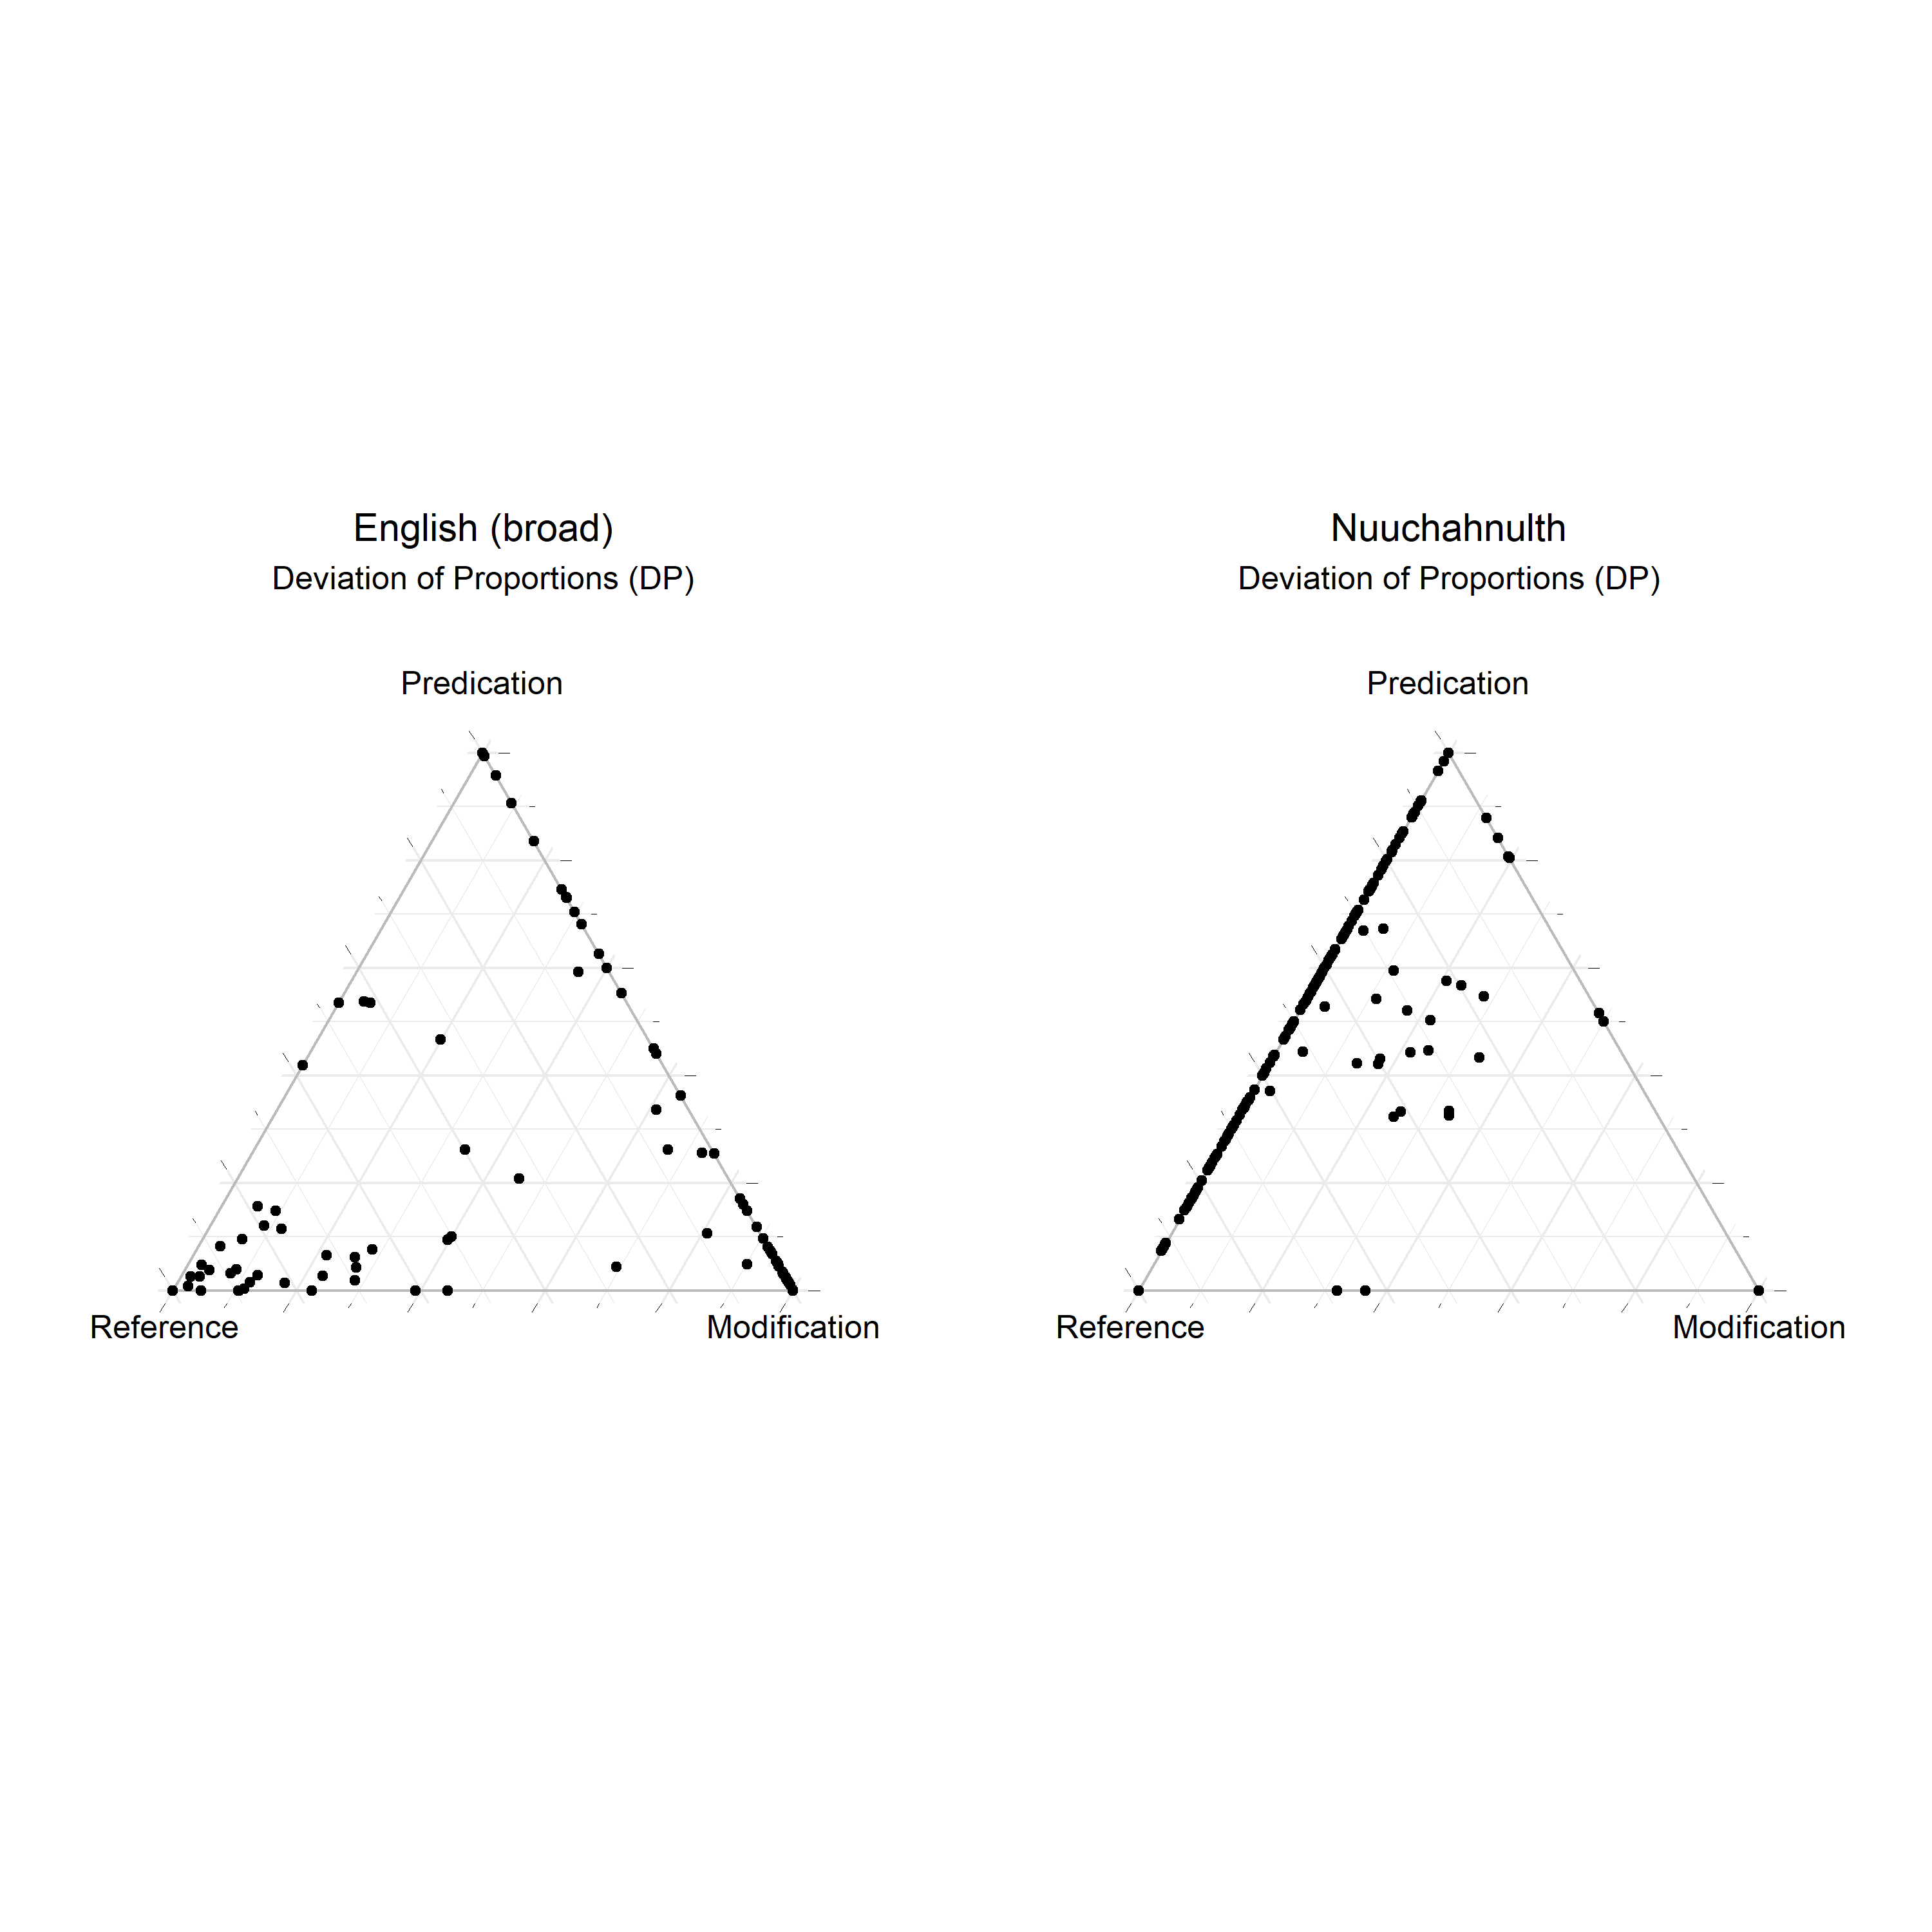

This chart was generated by the following R code:
library(ggtern)

source("stats/scripts/load_100.R")

data <- load_100()

data$dispersion_ref  = 1 - data$dispersion_ref
data$dispersion_pred = 1 - data$dispersion_pred
data$dispersion_mod  = 1 - data$dispersion_mod

plot <- ggtern(data, aes(
  dispersion_ref,
  dispersion_pred,
  dispersion_mod,
  color = language
)) +
  theme_minimal() +
  theme_hidelabels() +
  theme(
    tern.axis.title.L = element_text(hjust = -0.25),
    tern.axis.title.R = element_text(hjust = 1.25)
  ) +
  Tlab("Predication") +
  Llab("Reference") +
  Rlab("Modification") +
  tern_limits(T = 1.05, L = 1.05, R = 1.05) +
  geom_polygon(
    data = data.frame(
      dispersion_ref  = c(1, 0, 0),
      dispersion_pred = c(0, 1, 0),
      dispersion_mod  = c(0, 0, 1)
    ),
    alpha = 0,
    color = "#BBBBBB",
    size  = 0.5
  ) +
  geom_point(show.legend = FALSE) +
  facet_grid(cols = vars(language))

ggsave(
  "stats/figures/functions/English_broad_vs_Nuuchahnulth/comparison_DP.png",
  plot
)
